Photos from the image-classification dataset "dataset" in the GitHub repository AlfanArzaqi/TrainingMediapipe. Its 2 classes are: berhenti, mengepal.

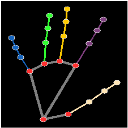
Label: berhenti

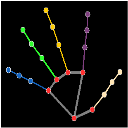
Label: berhenti

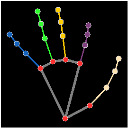
Label: berhenti

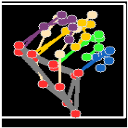
Label: mengepal

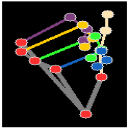
Label: mengepal

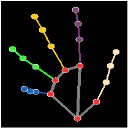
Label: berhenti
